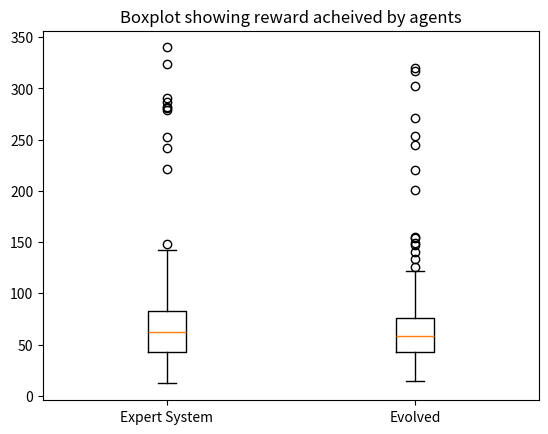

Generate this figure with matplotlib:
import numpy as np
import matplotlib.pyplot as plt

fc364 = [84.0, 85.0, 40.0, 52.0, 74.0, 53.0, 69.0, 58.0, 78.0, 43.0, 58.0, 53.0, 115.0, 55.0, 66.0, 93.0, 76.0, 63.0, 26.0, 49.0, 78.0, 43.0, 57.0, 76.0, 34.0, 55.0, 68.0, 58.0, 57.0, 71.0, 63.0, 74.0, 63.0, 55.0, 43.0, 68.0, 40.0, 41.0, 65.0, 87.0, 111.0, 49.0, 90.0, 88.0, 45.0, 56.0, 44.0, 66.0, 50.0, 94.0, 73.0, 67.0, 64.0, 73.0, 59.0, 50.0, 67.0, 76.0, 105.0, 29.0, 111.0, 53.0, 36.0, 151.0, 50.0, 84.0, 98.0, 57.0, 40.0, 79.0, 130.0, 44.0, 43.0, 12.0, 34.0, 68.0, 62.0, 30.0, 65.0, 87.0, 45.0, 41.0, 37.0, 102.0, 334.0, 63.0, 45.0, 77.0, 12.0, 25.0, 54.0, 103.0, 79.0, 30.0, 38.0, 114.0, 63.0, 87.0, 57.0, 82.0, 46.0, 59.0, 63.0, 47.0, 68.0, 21.0, 57.0, 33.0, 97.0, 23.0, 41.0, 46.0, 102.0, 62.0, 69.0, 85.0, 48.0, 35.0, 68.0, 66.0, 55.0, 50.0, 57.0, 26.0, 70.0, 109.0, 68.0, 68.0, 265.0, 86.0, 74.0, 65.0, 131.0, 49.0, 65.0, 43.0, 98.0, 15.0, 50.0, 80.0, 29.0, 75.0, 44.0, 13.0, 97.0, 54.0, 19.0, 71.0, 65.0, 48.0, 82.0, 37.0, 325.0, 42.0, 23.0, 49.0, 43.0, 33.0, 68.0, 41.0, 98.0, 50.0, 53.0, 103.0, 50.0, 59.0, 31.0, 88.0, 55.0, 29.0, 38.0, 83.0, 44.0, 87.0, 85.0, 50.0, 97.0, 44.0, 72.0, 35.0, 51.0, 81.0, 37.0, 77.0, 45.0, 63.0, 23.0, 29.0, 84.0, 70.0, 51.0, 44.0, 84.0, 60.0, 55.0, 47.0, 64.0, 37.0, 64.0, 71.0, 21.0, 72.0, 80.0, 47.0, 142.0, 59.0, 92.0, 96.0, 14.0, 57.0, 37.0, 44.0, 115.0, 48.0, 66.0, 28.0, 88.0, 53.0, 31.0, 67.0, 48.0, 99.0, 31.0, 37.0, 115.0, 80.0, 67.0, 41.0, 59.0, 64.0, 52.0, 70.0, 64.0, 52.0, 61.0, 36.0, 75.0, 44.0, 25.0, 74.0, 37.0, 36.0, 62.0, 26.0, 43.0, 25.0, 65.0, 12.0, 83.0, 67.0, 58.0, 236.0, 52.0, 38.0, 33.0, 58.0, 88.0, 152.0, 75.0, 40.0, 118.0, 56.0, 45.0, 21.0, 133.0, 59.0, 128.0, 42.0, 26.0, 119.0, 81.0, 81.0, 47.0, 41.0, 75.0, 43.0, 26.0, 26.0, 52.0, 60.0, 50.0, 35.0, 87.0, 141.0, 88.0, 83.0, 56.0, 25.0, 46.0, 19.0, 61.0, 80.0, 55.0, 96.0, 59.0, 84.0, 20.0, 55.0, 73.0, 74.0, 49.0, 63.0, 84.0, 53.0, 82.0, 372.0, 46.0, 75.0, 123.0, 33.0, 28.0, 52.0, 95.0, 82.0, 40.0, 115.0, 22.0, 81.0, 74.0, 62.0, 28.0, 30.0, 57.0, 34.0, 111.0, 52.0, 52.0, 53.0, 61.0, 45.0, 55.0, 51.0, 67.0, 98.0, 94.0, 92.0, 54.0, 19.0, 79.0, 51.0, 99.0, 72.0, 45.0, 87.0, 48.0, 129.0, 37.0, 108.0, 105.0, 31.0, 96.0, 82.0, 61.0, 63.0, 59.0, 83.0, 56.0, 37.0, 78.0, 51.0, 53.0, 78.0, 121.0, 97.0, 53.0, 63.0, 63.0, 54.0, 47.0, 48.0, 43.0, 45.0, 81.0, 56.0, 84.0, 55.0, 23.0, 72.0, 47.0, 112.0, 61.0, 33.0, 39.0, 66.0, 139.0, 61.0, 32.0, 81.0, 69.0, 100.0, 75.0, 24.0, 42.0, 99.0, 67.0, 73.0, 40.0, 40.0, 78.0, 116.0, 83.0, 82.0, 53.0, 36.0, 30.0, 135.0, 61.0, 70.0, 80.0, 23.0, 41.0, 47.0, 26.0, 58.0, 127.0, 135.0, 31.0, 62.0, 56.0, 53.0, 65.0, 23.0, 76.0, 80.0, 64.0, 38.0, 35.0, 115.0, 85.0, 54.0, 81.0, 23.0, 46.0, 64.0, 95.0, 42.0, 117.0, 31.0, 45.0, 104.0, 59.0, 41.0, 74.0, 76.0, 62.0, 73.0, 80.0, 83.0, 63.0, 117.0, 47.0, 92.0, 40.0, 18.0, 57.0, 86.0, 75.0, 35.0, 55.0, 25.0, 79.0, 95.0, 40.0, 101.0, 72.0, 99.0, 100.0, 64.0, 32.0, 22.0, 29.0, 14.0, 78.0, 80.0, 98.0, 85.0, 54.0, 34.0, 41.0, 41.0, 33.0, 61.0, 55.0, 59.0, 71.0, 59.0, 325.0, 58.0, 34.0, 83.0, 73.0, 65.0, 52.0, 44.0, 68.0, 70.0, 61.0, 18.0, 118.0, 56.0]
expert = [53.0, 64.0, 62.0, 45.0, 99.0, 52.0, 26.0, 62.0, 23.0, 65.0, 40.0, 99.0, 73.0, 36.0, 73.0, 41.0, 67.0, 45.0, 86.0, 48.0, 89.0, 71.0, 33.0, 16.0, 62.0, 76.0, 111.0, 42.0, 130.0, 71.0, 89.0, 106.0, 34.0, 89.0, 38.0, 38.0, 43.0, 71.0, 26.0, 99.0, 33.0, 46.0, 29.0, 43.0, 61.0, 128.0, 28.0, 287.0, 75.0, 94.0, 48.0, 33.0, 71.0, 73.0, 58.0, 68.0, 142.0, 104.0, 37.0, 42.0, 35.0, 44.0, 83.0, 62.0, 58.0, 56.0, 113.0, 91.0, 19.0, 46.0, 94.0, 91.0, 253.0, 66.0, 72.0, 96.0, 41.0, 56.0, 90.0, 74.0, 120.0, 39.0, 24.0, 59.0, 60.0, 52.0, 68.0, 39.0, 122.0, 148.0, 40.0, 67.0, 89.0, 27.0, 98.0, 72.0, 86.0, 54.0, 68.0, 53.0, 44.0, 76.0, 123.0, 52.0, 36.0, 54.0, 66.0, 52.0, 54.0, 61.0, 87.0, 19.0, 62.0, 42.0, 43.0, 57.0, 30.0, 142.0, 53.0, 103.0, 63.0, 88.0, 85.0, 52.0, 60.0, 221.0, 40.0, 53.0, 80.0, 83.0, 60.0, 66.0, 84.0, 47.0, 100.0, 47.0, 42.0, 65.0, 57.0, 84.0, 52.0, 76.0, 49.0, 62.0, 51.0, 32.0, 85.0, 74.0, 66.0, 63.0, 71.0, 63.0, 61.0, 65.0, 32.0, 27.0, 75.0, 27.0, 75.0, 31.0, 61.0, 49.0, 17.0, 74.0, 93.0, 100.0, 106.0, 52.0, 242.0, 45.0, 69.0, 93.0, 46.0, 73.0, 51.0, 46.0, 67.0, 74.0, 70.0, 75.0, 18.0, 74.0, 55.0, 32.0, 71.0, 17.0, 36.0, 83.0, 79.0, 62.0, 34.0, 36.0, 46.0, 36.0, 96.0, 76.0, 88.0, 65.0, 27.0, 80.0, 104.0, 91.0, 47.0, 134.0, 71.0, 50.0, 56.0, 92.0, 35.0, 61.0, 93.0, 62.0, 51.0, 33.0, 70.0, 64.0, 47.0, 106.0, 70.0, 100.0, 65.0, 43.0, 40.0, 71.0, 71.0, 55.0, 78.0, 82.0, 66.0, 77.0, 291.0, 55.0, 93.0, 47.0, 101.0, 42.0, 66.0, 70.0, 21.0, 37.0, 49.0, 43.0, 47.0, 60.0, 67.0, 64.0, 30.0, 75.0, 15.0, 54.0, 67.0, 25.0, 36.0, 52.0, 66.0, 49.0, 55.0, 65.0, 92.0, 42.0, 68.0, 110.0, 43.0, 78.0, 324.0, 117.0, 97.0, 98.0, 73.0, 65.0, 44.0, 63.0, 84.0, 62.0, 61.0, 54.0, 68.0, 82.0, 87.0, 116.0, 42.0, 103.0, 76.0, 88.0, 76.0, 66.0, 110.0, 68.0, 50.0, 84.0, 36.0, 52.0, 103.0, 45.0, 30.0, 100.0, 75.0, 71.0, 120.0, 52.0, 53.0, 53.0, 281.0, 34.0, 53.0, 28.0, 69.0, 93.0, 25.0, 45.0, 37.0, 20.0, 33.0, 34.0, 38.0, 51.0, 74.0, 42.0, 73.0, 49.0, 59.0, 29.0, 41.0, 82.0, 32.0, 37.0, 42.0, 124.0, 87.0, 70.0, 72.0, 68.0, 91.0, 87.0, 62.0, 94.0, 35.0, 34.0, 55.0, 96.0, 67.0, 63.0, 38.0, 50.0, 32.0, 73.0, 38.0, 57.0, 35.0, 32.0, 113.0, 39.0, 20.0, 14.0, 35.0, 43.0, 112.0, 61.0, 57.0, 36.0, 63.0, 44.0, 81.0, 43.0, 89.0, 90.0, 100.0, 20.0, 121.0, 83.0, 139.0, 68.0, 141.0, 66.0, 66.0, 40.0, 37.0, 12.0, 50.0, 30.0, 85.0, 100.0, 68.0, 95.0, 54.0, 113.0, 21.0, 67.0, 75.0, 62.0, 62.0, 64.0, 118.0, 28.0, 32.0, 43.0, 279.0, 56.0, 87.0, 53.0, 93.0, 37.0, 50.0, 29.0, 46.0, 54.0, 101.0, 51.0, 49.0, 72.0, 56.0, 85.0, 69.0, 65.0, 28.0, 60.0, 53.0, 60.0, 62.0, 62.0, 40.0, 79.0, 56.0, 79.0, 67.0, 89.0, 33.0, 340.0, 72.0, 44.0, 48.0, 26.0, 65.0, 58.0, 25.0, 92.0, 64.0, 73.0, 43.0, 135.0, 80.0, 17.0, 82.0, 37.0, 90.0, 54.0, 68.0, 41.0, 102.0, 68.0, 41.0, 41.0, 30.0, 72.0, 29.0, 62.0, 48.0, 86.0, 130.0, 75.0, 46.0, 96.0, 40.0, 32.0, 115.0, 45.0, 53.0, 92.0, 87.0, 56.0, 92.0, 54.0, 41.0, 57.0, 28.0, 31.0, 82.0, 44.0, 64.0, 110.0, 71.0, 46.0, 100.0, 32.0, 88.0, 87.0, 56.0, 94.0, 48.0, 85.0, 39.0, 87.0, 88.0, 282.0, 56.0, 41.0, 50.0, 85.0, 120.0, 25.0]
rl = [30.0, 25.0, 24.0, 41.0, 24.0, 2.0, 27.0, 36.0, 24.0, 8.0, 13.0, 22.0, 7.0, 15.0, 4.0, 8.0, 7.0, 6.0, 4.0, 7.0, 9.0, 35.0, 7.0, 13.0, 30.0, 16.0, 32.0, 21.0, 5.0, 16.0, 11.0, 9.0, 5.0, 15.0, 12.0, 5.0, 8.0, 11.0, 14.0, 21.0, 14.0, 28.0, 12.0, 18.0, 11.0, 31.0, 72.0, 42.0, 9.0, 29.0, 18.0, 39.0, 22.0, 23.0, 12.0, 10.0, 7.0, 9.0, 10.0, 12.0, 18.0, 25.0, 22.0, 31.0, 16.0, 33.0, 15.0, 19.0, 22.0, 24.0, 44.0, 14.0, 5.0, 41.0, 9.0, 11.0, 16.0, 8.0, 9.0, 34.0, 25.0, 14.0, 22.0, 23.0, 17.0, 34.0, 11.0, 6.0, 14.0, 11.0, 24.0, 11.0, 11.0, 6.0, 7.0, 11.0, 18.0, 15.0, 7.0, 16.0, 14.0, 10.0, 5.0, 16.0, 12.0, 11.0, 1.0, 12.0, 16.0, 5.0, 3.0, 10.0, 11.0, 14.0, 11.0, 21.0, 6.0, 9.0, 22.0, 14.0, 9.0, 8.0, 3.0, 6.0, 5.0, 7.0, 6.0, 5.0, 6.0, 6.0, 4.0, 5.0, 11.0, 4.0, 8.0, 12.0, 5.0, 20.0, 44.0, 20.0, 40.0, 25.0, 33.0, 17.0, 17.0, 20.0, 16.0, 36.0, 14.0, 3.0, 23.0, 30.0, 6.0, 4.0, 17.0, 37.0, 11.0, 12.0, 28.0, 9.0, 5.0, 6.0, 13.0, 19.0, 37.0, 15.0, 20.0, 29.0, 33.0, 15.0, 14.0, 6.0, 23.0, 10.0, 23.0, 21.0, 11.0, 18.0, 11.0, 9.0, 45.0, 18.0, 67.0, 39.0, 17.0, 35.0, 26.0, 12.0, 14.0, 15.0, 10.0, 11.0, 19.0, 9.0, 17.0, 28.0, 14.0, 8.0, 19.0, 41.0, 43.0, 18.0, 30.0, 10.0, 49.0, 56.0, 17.0, 31.0, 13.0, 6.0, 9.0, 22.0, 13.0, 17.0, 11.0, 7.0, 17.0, 26.0, 15.0, 23.0, 13.0, 30.0, 37.0, 36.0, 38.0, 21.0, 27.0, 4.0, 14.0, 13.0, 8.0, 10.0, 41.0, 30.0, 32.0, 15.0, 27.0, 41.0, 8.0, 3.0, 12.0, 4.0, 14.0, 4.0, 4.0, 9.0, 4.0, 9.0, 21.0, 20.0, 21.0, 16.0, 21.0, 19.0, 16.0, 18.0, 38.0, 8.0, 22.0, 9.0, 42.0, 20.0, 23.0, 11.0, 39.0, 19.0, 18.0, 17.0, 15.0, 9.0, 15.0, 11.0, 6.0, 5.0, 3.0, 7.0, 7.0, 55.0, 54.0, 20.0, 10.0, 24.0, 4.0, 15.0, 46.0, 25.0, 18.0, 41.0, 38.0, 31.0, 20.0, 35.0, 14.0, 13.0, 10.0, 17.0, 38.0, 21.0, 44.0, 25.0, 27.0, 59.0, 19.0, 65.0, 33.0, 21.0, 11.0, 28.0, 31.0, 34.0, 14.0, 3.0, 4.0, 3.0, 3.0, 3.0, 2.0, 1.0, 1.0, 3.0, 3.0, 3.0, 3.0, 3.0, 3.0, 4.0, 3.0, 2.0, 4.0, 2.0, 3.0, 4.0, 3.0, 3.0, 7.0, 11.0, 15.0, 8.0, 35.0, 11.0, 13.0, 17.0, 8.0, 7.0, 16.0, 35.0, 33.0, 52.0, 16.0, 7.0, 7.0, 12.0, 24.0, 11.0, 6.0, 16.0, 3.0, 9.0, 18.0, 11.0, 4.0, 30.0, 51.0, 9.0, 7.0, 4.0, 3.0, 8.0, 3.0, 6.0, 6.0, 2.0, 8.0, 10.0, 12.0, 8.0, 8.0, 23.0, 29.0, 56.0, 33.0, 20.0, 26.0, 30.0, 46.0, 26.0, 3.0, 18.0, 7.0, 28.0, 28.0, 32.0, 23.0, 16.0, 23.0, 31.0, 21.0, 62.0, 15.0, 8.0, 38.0, 24.0, 15.0, 30.0, 42.0, 30.0, 13.0, 21.0, 8.0, 14.0, 14.0, 7.0, 6.0, 10.0, 27.0, 3.0, 37.0, 36.0, 33.0, 24.0, 11.0, 21.0, 33.0, 21.0, 7.0, 7.0, 6.0, 4.0, 3.0, 5.0, 11.0, 8.0, 5.0, 9.0, 13.0, 13.0, 17.0, 8.0, 9.0, 32.0, 57.0, 28.0, 16.0, 37.0, 15.0, 11.0, 5.0, 4.0, 8.0, 3.0, 4.0, 4.0, 10.0, 4.0, 9.0, 54.0, 15.0, 26.0, 10.0, 8.0, 9.0, 10.0, 7.0, 9.0, 15.0, 11.0, 13.0, 13.0, 44.0, 14.0, 15.0, 17.0, 36.0, 12.0, 41.0, 13.0, 6.0, 3.0, 13.0, 4.0, 5.0, 6.0, 10.0, 7.0, 12.0, 5.0, 10.0, 21.0, 21.0, 21.0, 21.0, 22.0, 14.0, 4.0, 4.0, 10.0, 2.0, 5.0, 2.0, 9.0]
transfer = [307.0, 45.0, 61.0, 92.0, 71.0, 71.0, 40.0, 123.0, 74.0, 31.0, 73.0, 35.0, 45.0, 31.0, 54.0, 81.0, 44.0, 26.0, 40.0, 17.0, 58.0, 28.0, 92.0, 71.0, 86.0, 80.0, 71.0, 83.0, 38.0, 53.0, 70.0, 53.0, 346.0, 39.0, 53.0, 96.0, 41.0, 33.0, 102.0, 43.0, 61.0, 96.0, 61.0, 50.0, 45.0, 25.0, 55.0, 26.0, 64.0, 50.0, 84.0, 118.0, 56.0, 58.0, 65.0, 47.0, 102.0, 30.0, 88.0, 56.0, 47.0, 52.0, 58.0, 69.0, 49.0, 47.0, 44.0, 51.0, 51.0, 129.0, 79.0, 74.0, 62.0, 42.0, 30.0, 45.0, 46.0, 55.0, 39.0, 125.0, 46.0, 56.0, 51.0, 37.0, 46.0, 46.0, 77.0, 55.0, 40.0, 86.0, 74.0, 55.0, 102.0, 46.0, 55.0, 18.0, 97.0, 45.0, 59.0, 64.0, 59.0, 67.0, 61.0, 72.0, 42.0, 41.0, 65.0, 67.0, 48.0, 21.0, 90.0, 40.0, 38.0, 80.0, 28.0, 79.0, 82.0, 37.0, 96.0, 40.0, 123.0, 50.0, 91.0, 40.0, 108.0, 32.0, 61.0, 77.0, 100.0, 51.0, 28.0, 50.0, 44.0, 64.0, 51.0, 30.0, 70.0, 63.0, 69.0, 96.0, 71.0, 100.0, 74.0, 58.0, 67.0, 57.0, 65.0, 71.0, 43.0, 61.0, 49.0, 50.0, 100.0, 48.0, 74.0, 77.0, 132.0, 41.0, 164.0, 40.0, 47.0, 77.0, 61.0, 119.0, 121.0, 112.0, 61.0, 75.0, 44.0, 85.0, 51.0, 93.0, 105.0, 67.0, 25.0, 68.0, 48.0, 67.0, 45.0, 91.0, 87.0, 106.0, 15.0, 42.0, 93.0, 341.0, 35.0, 63.0, 76.0, 53.0, 62.0, 21.0, 40.0, 57.0, 27.0, 68.0, 71.0, 32.0, 80.0, 49.0, 36.0, 74.0, 83.0, 56.0, 53.0, 20.0, 74.0, 74.0, 259.0, 105.0, 21.0, 68.0, 54.0, 20.0, 59.0, 41.0, 35.0, 43.0, 71.0, 154.0, 61.0, 68.0, 62.0, 95.0, 44.0, 52.0, 52.0, 85.0, 66.0, 51.0, 38.0, 70.0, 33.0, 37.0, 39.0, 88.0, 92.0, 40.0, 70.0, 94.0, 61.0, 20.0, 56.0, 30.0, 70.0, 49.0, 23.0, 79.0, 62.0, 54.0, 42.0, 60.0, 58.0, 68.0, 75.0, 82.0, 79.0, 59.0, 90.0, 49.0, 97.0, 66.0, 102.0, 83.0, 86.0, 67.0, 59.0, 40.0, 93.0, 64.0, 61.0, 24.0, 53.0, 50.0, 51.0, 88.0, 67.0, 68.0, 126.0, 123.0, 71.0, 56.0, 87.0, 58.0, 33.0, 40.0, 42.0, 60.0, 65.0, 46.0, 33.0, 35.0, 26.0, 75.0, 85.0, 22.0, 110.0, 69.0, 48.0, 28.0, 95.0, 61.0, 14.0, 61.0, 61.0, 90.0, 62.0, 61.0, 50.0, 23.0, 72.0, 41.0, 58.0, 60.0, 80.0, 241.0, 41.0, 64.0, 64.0, 31.0, 73.0, 116.0, 57.0, 61.0, 15.0, 45.0, 87.0, 29.0, 39.0, 21.0, 107.0, 54.0, 71.0, 95.0, 69.0, 86.0, 67.0, 117.0, 364.0, 69.0, 15.0, 47.0, 76.0, 40.0, 67.0, 83.0, 40.0, 44.0, 45.0, 316.0, 88.0, 51.0, 60.0, 76.0, 105.0, 62.0, 47.0, 47.0, 72.0, 113.0, 44.0, 75.0, 84.0, 7.0, 65.0, 72.0, 79.0, 72.0, 70.0, 60.0, 315.0, 56.0, 83.0, 38.0, 53.0, 29.0, 85.0, 77.0, 50.0, 124.0, 155.0, 40.0, 29.0, 73.0, 27.0, 57.0, 55.0, 67.0, 61.0, 109.0, 67.0, 32.0, 83.0, 55.0, 47.0, 61.0, 49.0, 40.0, 84.0, 121.0, 32.0, 42.0, 68.0, 85.0, 83.0, 58.0, 56.0, 89.0, 106.0, 44.0, 38.0, 70.0, 69.0, 63.0, 31.0, 79.0, 70.0, 18.0, 41.0, 42.0, 85.0, 69.0, 30.0, 43.0, 67.0, 38.0, 62.0, 37.0, 82.0, 59.0, 68.0, 66.0, 65.0, 47.0, 119.0, 57.0, 13.0, 46.0, 49.0, 75.0, 79.0, 68.0, 24.0, 115.0, 45.0, 63.0, 79.0, 87.0, 78.0, 101.0, 33.0, 80.0, 74.0, 49.0, 66.0, 73.0, 95.0, 67.0, 86.0, 38.0, 47.0, 60.0, 37.0, 31.0, 50.0, 136.0, 54.0, 54.0, 53.0, 204.0, 47.0, 52.0, 49.0, 85.0, 64.0, 42.0, 108.0, 150.0, 54.0, 94.0, 82.0, 40.0, 155.0, 29.0, 32.0, 90.0, 71.0, 21.0, 75.0, 45.0, 37.0, 273.0, 87.0, 76.0, 43.0, 44.0, 41.0, 30.0, 58.0, 42.0]
evolved = [82.0, 29.0, 79.0, 62.0, 89.0, 33.0, 66.0, 79.0, 56.0, 41.0, 53.0, 51.0, 84.0, 52.0, 45.0, 57.0, 25.0, 31.0, 38.0, 96.0, 31.0, 29.0, 20.0, 42.0, 67.0, 36.0, 56.0, 134.0, 48.0, 50.0, 58.0, 103.0, 72.0, 108.0, 79.0, 32.0, 74.0, 39.0, 51.0, 67.0, 77.0, 72.0, 78.0, 22.0, 83.0, 52.0, 96.0, 60.0, 83.0, 70.0, 57.0, 27.0, 42.0, 122.0, 26.0, 45.0, 58.0, 51.0, 50.0, 50.0, 79.0, 45.0, 28.0, 39.0, 60.0, 61.0, 56.0, 302.0, 84.0, 201.0, 32.0, 86.0, 75.0, 71.0, 67.0, 83.0, 120.0, 54.0, 149.0, 54.0, 117.0, 15.0, 56.0, 38.0, 80.0, 85.0, 56.0, 43.0, 44.0, 59.0, 74.0, 53.0, 76.0, 23.0, 26.0, 56.0, 70.0, 39.0, 77.0, 44.0, 55.0, 92.0, 97.0, 45.0, 40.0, 51.0, 70.0, 62.0, 73.0, 63.0, 47.0, 91.0, 55.0, 87.0, 61.0, 109.0, 44.0, 75.0, 53.0, 24.0, 82.0, 75.0, 70.0, 63.0, 64.0, 40.0, 63.0, 73.0, 50.0, 46.0, 39.0, 51.0, 31.0, 49.0, 56.0, 76.0, 37.0, 78.0, 38.0, 99.0, 50.0, 81.0, 20.0, 55.0, 57.0, 35.0, 38.0, 47.0, 102.0, 16.0, 93.0, 39.0, 101.0, 154.0, 46.0, 18.0, 80.0, 51.0, 119.0, 55.0, 79.0, 37.0, 76.0, 55.0, 58.0, 23.0, 55.0, 38.0, 63.0, 77.0, 58.0, 107.0, 37.0, 105.0, 66.0, 126.0, 84.0, 55.0, 26.0, 65.0, 63.0, 25.0, 71.0, 44.0, 83.0, 57.0, 100.0, 47.0, 47.0, 57.0, 97.0, 58.0, 58.0, 39.0, 67.0, 37.0, 320.0, 21.0, 30.0, 32.0, 35.0, 25.0, 59.0, 22.0, 40.0, 32.0, 34.0, 84.0, 54.0, 27.0, 45.0, 25.0, 27.0, 55.0, 26.0, 103.0, 76.0, 69.0, 29.0, 27.0, 44.0, 23.0, 78.0, 40.0, 55.0, 30.0, 35.0, 63.0, 73.0, 32.0, 27.0, 40.0, 70.0, 22.0, 50.0, 62.0, 59.0, 62.0, 21.0, 84.0, 52.0, 65.0, 62.0, 30.0, 59.0, 59.0, 67.0, 47.0, 44.0, 147.0, 91.0, 48.0, 30.0, 35.0, 14.0, 52.0, 51.0, 61.0, 98.0, 71.0, 102.0, 72.0, 65.0, 42.0, 47.0, 62.0, 37.0, 77.0, 47.0, 33.0, 52.0, 96.0, 41.0, 55.0, 91.0, 92.0, 21.0, 61.0, 93.0, 42.0, 64.0, 65.0, 83.0, 72.0, 67.0, 70.0, 117.0, 55.0, 41.0, 66.0, 46.0, 34.0, 90.0, 96.0, 110.0, 46.0, 33.0, 58.0, 68.0, 55.0, 60.0, 60.0, 40.0, 79.0, 45.0, 59.0, 49.0, 81.0, 68.0, 47.0, 72.0, 47.0, 58.0, 110.0, 99.0, 77.0, 69.0, 103.0, 98.0, 37.0, 42.0, 101.0, 76.0, 81.0, 91.0, 61.0, 37.0, 73.0, 90.0, 68.0, 71.0, 87.0, 30.0, 48.0, 73.0, 65.0, 62.0, 22.0, 54.0, 42.0, 46.0, 97.0, 24.0, 103.0, 61.0, 68.0, 71.0, 48.0, 98.0, 104.0, 75.0, 30.0, 81.0, 37.0, 35.0, 44.0, 42.0, 36.0, 55.0, 37.0, 23.0, 93.0, 84.0, 55.0, 57.0, 70.0, 56.0, 31.0, 54.0, 34.0, 59.0, 60.0, 72.0, 55.0, 52.0, 79.0, 40.0, 22.0, 48.0, 34.0, 29.0, 45.0, 94.0, 34.0, 99.0, 58.0, 60.0, 49.0, 81.0, 63.0, 61.0, 74.0, 35.0, 35.0, 60.0, 45.0, 38.0, 88.0, 60.0, 317.0, 54.0, 67.0, 47.0, 69.0, 67.0, 113.0, 55.0, 45.0, 62.0, 55.0, 85.0, 68.0, 44.0, 50.0, 35.0, 99.0, 271.0, 155.0, 52.0, 22.0, 93.0, 46.0, 49.0, 64.0, 49.0, 76.0, 48.0, 66.0, 34.0, 67.0, 64.0, 64.0, 54.0, 72.0, 62.0, 32.0, 16.0, 73.0, 75.0, 245.0, 75.0, 58.0, 61.0, 29.0, 121.0, 56.0, 50.0, 109.0, 50.0, 33.0, 25.0, 55.0, 220.0, 49.0, 37.0, 88.0, 254.0, 103.0, 60.0, 86.0, 56.0, 86.0, 28.0, 71.0, 54.0, 80.0, 42.0, 78.0, 87.0, 76.0, 22.0, 57.0, 84.0, 63.0, 41.0, 43.0, 61.0, 98.0, 48.0, 77.0, 65.0, 51.0, 73.0, 65.0, 43.0, 62.0, 90.0, 47.0, 51.0, 96.0, 59.0, 72.0, 103.0, 140.0, 95.0, 42.0, 66.0, 29.0, 113.0, 44.0]

np_expert = np.asarray(expert)
np_fc364 = np.asarray(fc364)
np_rl = np.asarray(rl)
np_transfer = np.asarray(transfer)
np_evolved = np.asarray(evolved)

data = np.vstack((np_expert, np_evolved)).T

def boxplot(data, title):
    fig1, ax1 = plt.subplots()
    ax1.set_title(title)
    ax1.boxplot(data, labels=['Expert System', 'Evolved'])
    plt.show()

boxplot(data, 'Boxplot showing reward acheived by agents')